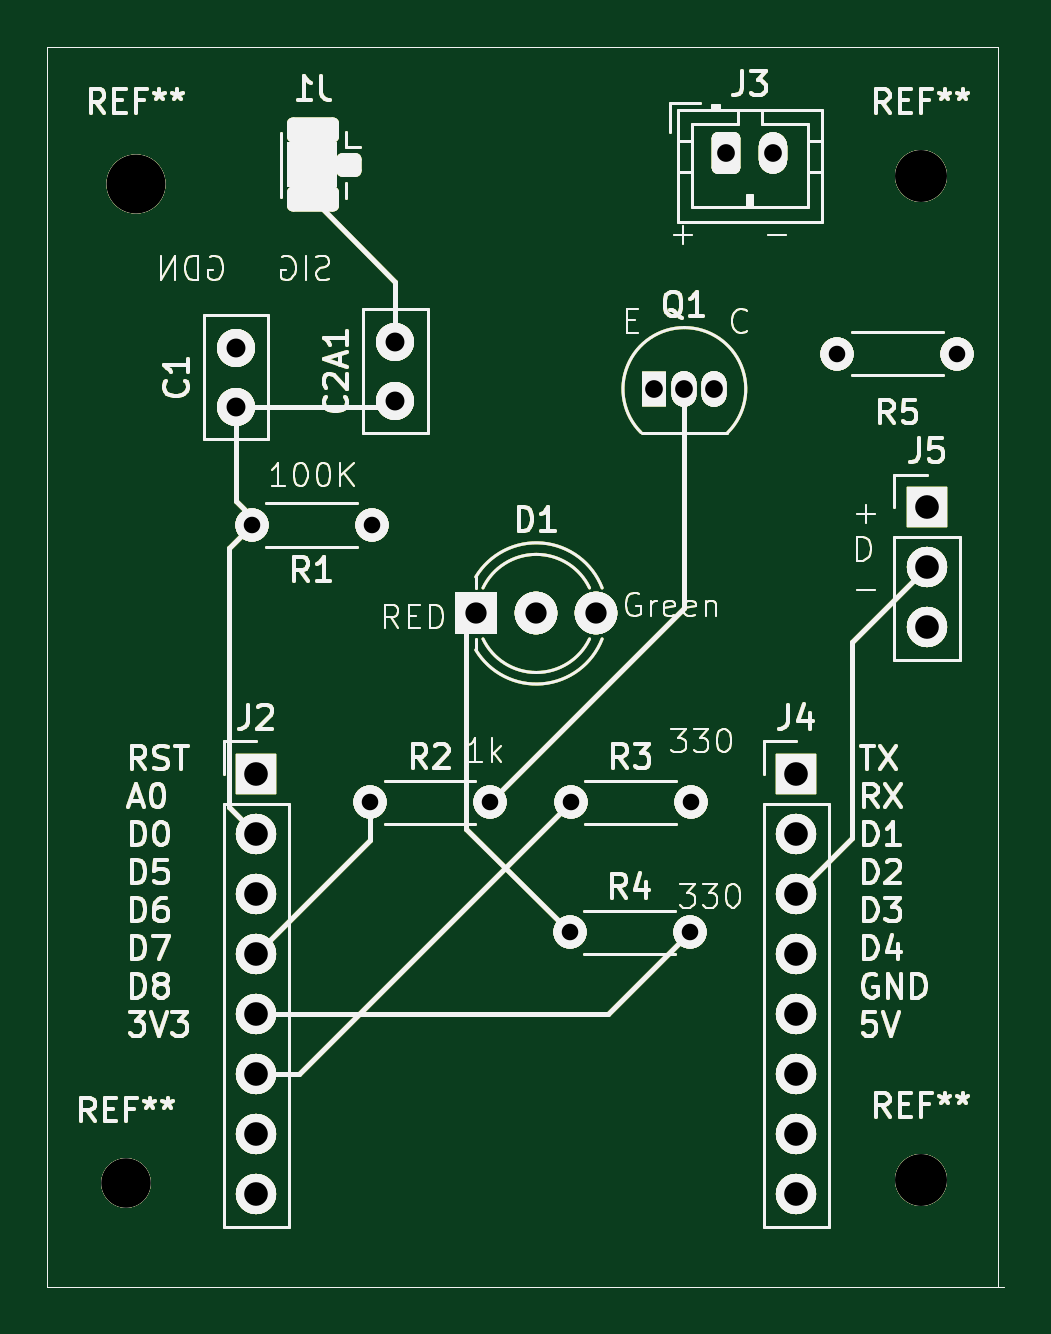
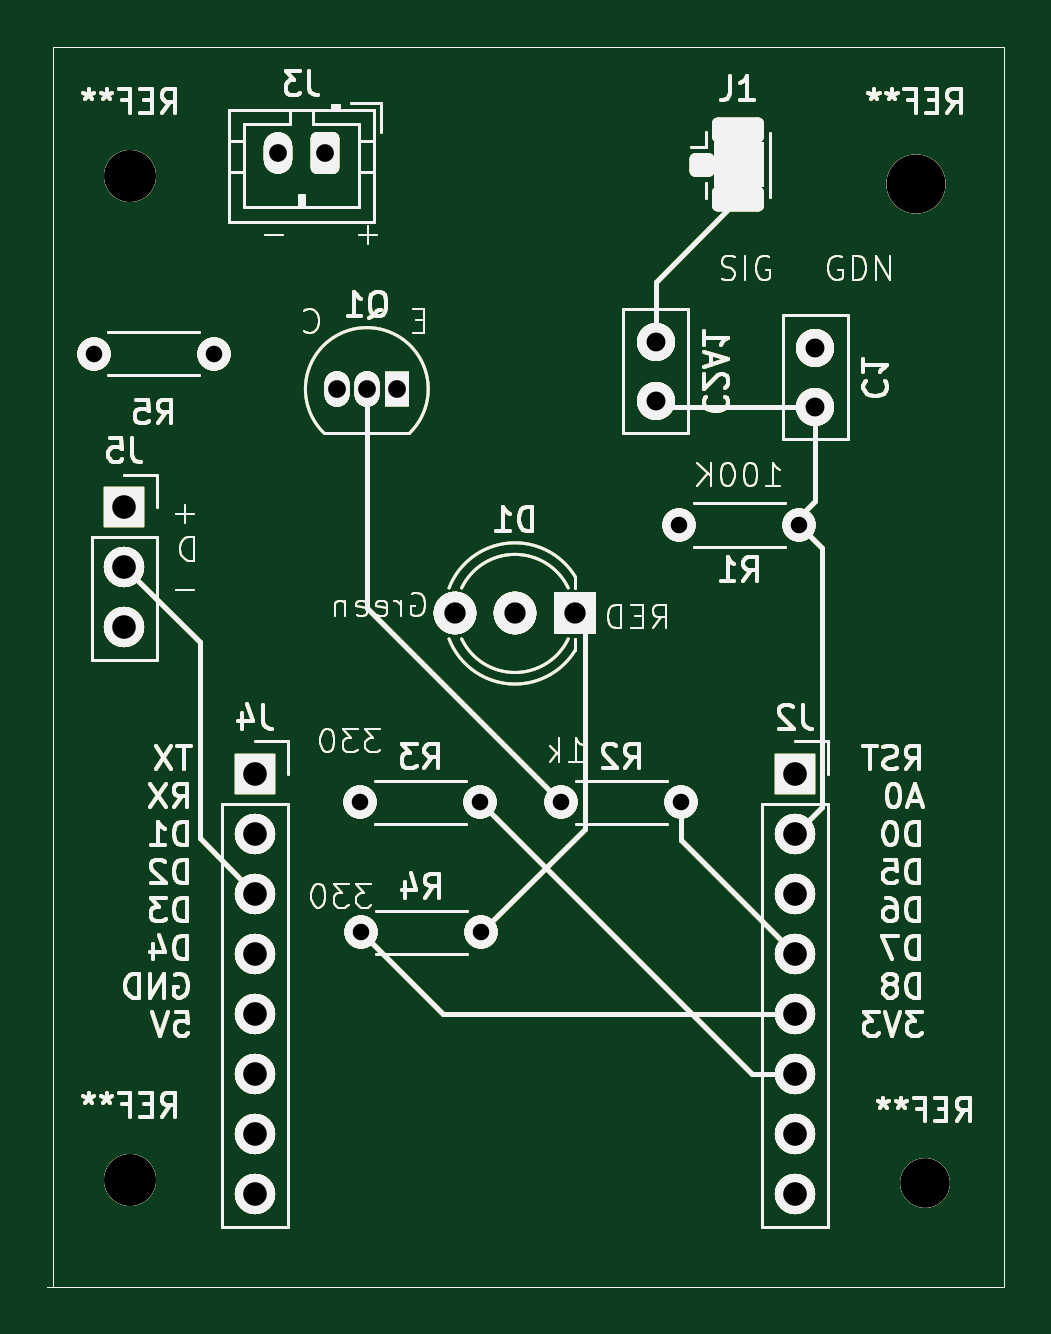
Circuit board: 13 layer files. Board 40.5 x 52.5 mm.
- bottom_copper: main-board-B_Cu.gbr (73502 bytes)
- bottom_mask: main-board-B_Mask.gbr (73503 bytes)
- paste: main-board-B_Paste.gbr (73600 bytes)
- bottom_silk: main-board-B_Silkscreen.gbr (73499 bytes)
- outline: main-board-Edge_Cuts.gbr (73471 bytes)
- top_copper: main-board-F_Cu.gbr (73502 bytes)
- top_mask: main-board-F_Mask.gbr (73503 bytes)
- paste: main-board-F_Paste.gbr (73498 bytes)
- top_silk: main-board-F_Silkscreen.gbr (73499 bytes)
- inner_copper: main-board-In1_Cu.gbr (143275 bytes)
- inner_copper: main-board-In2_Cu.gbr (144456 bytes)
- drill: main-board-NPTH.drl (521 bytes)
- drill: main-board-PTH.drl (1178 bytes)

=== bottom_copper: main-board-B_Cu.gbr (73502 bytes, source omitted) ===
=== bottom_mask: main-board-B_Mask.gbr (73503 bytes, source omitted) ===
=== paste: main-board-B_Paste.gbr (73600 bytes, source omitted) ===
=== bottom_silk: main-board-B_Silkscreen.gbr (73499 bytes, source omitted) ===
=== outline: main-board-Edge_Cuts.gbr (73471 bytes, source omitted) ===
=== top_copper: main-board-F_Cu.gbr (73502 bytes, source omitted) ===
=== top_mask: main-board-F_Mask.gbr (73503 bytes, source omitted) ===
=== paste: main-board-F_Paste.gbr (73498 bytes, source omitted) ===
=== top_silk: main-board-F_Silkscreen.gbr (73499 bytes, source omitted) ===
=== inner_copper: main-board-In1_Cu.gbr (143275 bytes, source omitted) ===
=== inner_copper: main-board-In2_Cu.gbr (144456 bytes, source omitted) ===
=== drill: main-board-NPTH.drl ===
M48
; DRILL file {KiCad 9.0.5} date 2026-01-13T09:39:44+0900
; FORMAT={-:-/ absolute / metric / decimal}
; #@! TF.CreationDate,2026-01-13T09:39:44+09:00
; #@! TF.GenerationSoftware,Kicad,Pcbnew,9.0.5
; #@! TF.FileFunction,NonPlated,1,4,NPTH
FMAT,2
METRIC
; #@! TA.AperFunction,NonPlated,NPTH,ComponentDrill
T1C2.100
; #@! TA.AperFunction,NonPlated,NPTH,ComponentDrill
T2C2.200
; #@! TA.AperFunction,NonPlated,NPTH,ComponentDrill
T3C2.500
%
G90
G05
T1
X128.1Y-120.85
T2
X161.75Y-78.25
X161.75Y-120.75
T3
X128.5Y-78.55
M30

=== drill: main-board-PTH.drl ===
M48
; DRILL file {KiCad 9.0.5} date 2026-01-13T09:39:44+0900
; FORMAT={-:-/ absolute / metric / decimal}
; #@! TF.CreationDate,2026-01-13T09:39:44+09:00
; #@! TF.GenerationSoftware,Kicad,Pcbnew,9.0.5
; #@! TF.FileFunction,Plated,1,4,PTH
FMAT,2
METRIC
; #@! TA.AperFunction,Plated,PTH,ComponentDrill
T1C0.700
; #@! TA.AperFunction,Plated,PTH,ComponentDrill
T2C0.750
; #@! TA.AperFunction,Plated,PTH,ComponentDrill
T3C0.800
; #@! TA.AperFunction,Plated,PTH,ComponentDrill
T4C0.900
; #@! TA.AperFunction,Plated,PTH,ComponentDrill
T5C1.000
%
G90
G05
T1
X133.42Y-93.0
X138.42Y-104.75
X138.5Y-93.0
X143.5Y-104.75
X146.88Y-110.25
X146.92Y-104.75
X151.96Y-110.25
X152.0Y-104.75
X158.21Y-85.75
X163.29Y-85.75
T2
X150.46Y-87.25
X151.73Y-87.25
X153.0Y-87.25
X153.5Y-77.25
X155.5Y-77.25
T3
X132.75Y-85.5
X132.75Y-88.0
X139.5Y-85.25
X139.5Y-87.75
T4
X142.92Y-96.75
X145.46Y-96.75
X148.0Y-96.75
T5
X133.6Y-103.55
X133.6Y-106.09
X133.6Y-108.63
X133.6Y-111.17
X133.6Y-113.71
X133.6Y-116.25
X133.6Y-118.79
X133.6Y-121.33
X156.46Y-103.55
X156.46Y-106.09
X156.46Y-108.63
X156.46Y-111.17
X156.46Y-113.71
X156.46Y-116.25
X156.46Y-118.79
X156.46Y-121.33
X162.0Y-92.25
X162.0Y-94.79
X162.0Y-97.33
M30
